Run: headless pygame with SDL's dummy video driver; simulated clock (each Clock.tick advances the game by its frame time, no real sleeping); random seed 0; keys injected as events and as key.get_pressed() state; no mouse input.
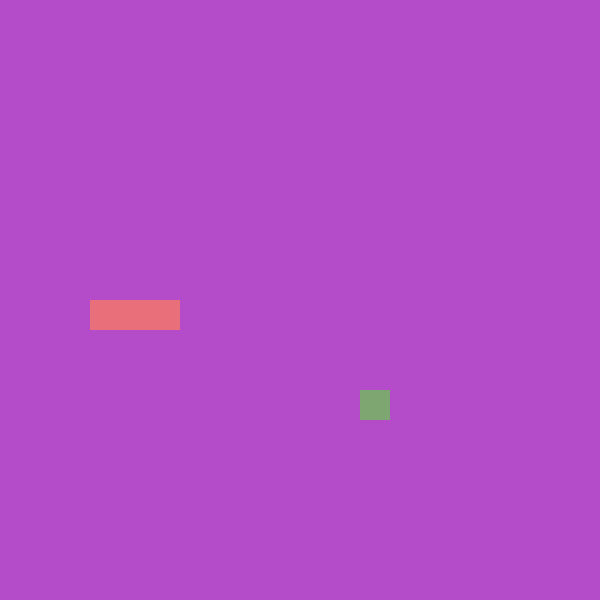
Frame 1 of 4 · flips 1–60 · no input
Frame 2 of 4 · flips 61–180 · tapped SPACE, RETURN · held RIGHT (→), D · screen unchanged from frame 1, image omitted
Frame 3 of 4 · flips 181–300 · held DOWN (↓), S · screen unchanged from frame 2, image omitted
Frame 4 of 4 · flips 301–420 · held LEFT (←), A, UP (↑), W · screen unchanged from frame 3, image omitted

The pygame program that drew these frames:

import pygame, sys, random
from pygame.math import Vector2

class SNAKE:
    def __init__(self): 
        self.body = [Vector2(5, 10), Vector2(4, 10), Vector2(3, 10)] # Create a list of vectors for the snake's body
        self.direction = Vector2(  1, 0) # Initial direction to right side
        self.new_block = False # This variable will be used to determine if a new block should be added to the snake's body

    def draw_snake(self): 
        for block in self.body: # This is the loop that will draw the snake
            x_pos = int(block.x * cell_size) 
            y_pos = int(block.y * cell_size) 
            block_rect = pygame.Rect(x_pos, y_pos, cell_size, cell_size) # Create a rectangle for each block of the snake
            pygame.draw.rect(screen, (233, 111, 122), block_rect) # Draw the rectangle on the screen with a color

    def move_snake(self):
        if self.new_block == True: # If a new block should be added to the snake's body
            body_copy = self.body[:] # Create a copy of the snake's body
            body_copy.insert(0, body_copy[0] + self.direction) # This inserts a new block ahead of the snake in its moving direction
            self.body = body_copy[:] # Update the snake's body with the new position
            self.new_block = False # Reset the new_block variable to False after adding a new block
        else:
            body_copy = self.body[:-1] # Create a copy of the snake's body without the last block
            body_copy.insert(0, body_copy[0] + self.direction) # This inserts a new block ahead of the snake in its moving direction
            self.body = body_copy[:] # Update the snake's body with the new position

    def add_block(self):
        self.new_block = True
               
class FRUIT: 
    def __init__(self):
        self.randomize() # Randomize the fruit's position when the game starts 
       
    def draw_fruit(self): # Draw a square which will be the fruit
        fruit_rect = pygame.Rect(int(self.pos.x  * cell_size), int(self.pos.y * cell_size), cell_size, cell_size)  # Create a rectangle for the fruit
        pygame.draw.rect(screen, (126, 166, 113), fruit_rect)

    def randomize(self): # Randomize the fruit's position
        self.x = random.randint(0, cell_number - 1) 
        self.y = random.randint(0, cell_number - 1)
        self.pos = Vector2(self.x, self.y)

class MAIN: 
    def __init__(self): # Initialize the main game class
        self.snake = SNAKE() 
        self.fruit = FRUIT()

    def update(self): # Update the game state
        self.snake.move_snake() # Move the snake in its current direction
        self.check_collision() 
        self.check_fail()

    def draw_elements(self): # Draw the snake and fruit on the screen
        self.fruit.draw_fruit()
        self.snake.draw_snake() 

    def check_collision(self): # Check for collision between the snake and the fruit
        if self.fruit.pos == self.snake.body[0]: # Check if the snake's head is at the same position as the fruit
            self.fruit.randomize() # Randomize the fruit's position when the snake eats it 
            self.snake.add_block()

    def check_fail(self): # Check if the snake has collided with itself or the walls
        if not 0 <= self.snake.body[0].x < cell_number or not 0 <= self.snake.body[0].y < cell_number:
            self.game_over() # If the snake's head is out of bounds, end the game
        
        for block in self.snake.body[1:]:
            if block == self.snake.body[0]: # Check if the snake's head is at the same position as any other part of its body
                self.game_over() # If the snake's head collides with its body, end the game

    def game_over(self): # End the game
        pygame.quit() # Quit the game
        sys.exit() # Exit the program

pygame.init()
cell_size = 30
cell_number = 20
screen = pygame.display.set_mode((cell_number * cell_size, cell_number * cell_size))
clock = pygame.time.Clock()

main_game = MAIN()

SCREEN_UPDATE = pygame.USEREVENT
pygame.time.set_timer(SCREEN_UPDATE, 150) # Set a timer event to update the screen every 150 milliseconds

# Event loop to keep the game running
while True:
    for event in pygame.event.get():
        if event.type == pygame.QUIT:
            pygame.quit()
            sys.exit()
        if event.type == SCREEN_UPDATE:
            main_game.update()
        if event.type == pygame.KEYDOWN:
            if event.key == pygame.K_UP:
                if main_game.snake.direction.y != 1:  # Prevent the snake from moving in the opposite direction
                    main_game.snake.direction = Vector2(0, -1)
            if event.key == pygame.K_DOWN:
                if main_game.snake.direction.y != -1:  # Prevent the snake from moving in the opposite direction
                    main_game.snake.direction = Vector2(0, 1)
            if event.key == pygame.K_LEFT:
                if main_game.snake.direction.x != 1:  # Prevent the snake from moving in the opposite direction
                    main_game.snake.direction = Vector2(-1, 0)
            if event.key == pygame.K_RIGHT:
                if main_game.snake.direction.x != -1:  # Prevent the snake from moving in the opposite direction
                    main_game.snake.direction = Vector2(1, 0)
        
    screen.fill((180, 75, 200)) # Decide the screen color
    main_game.draw_elements() # Draw the snake and fruit on the screen
    pygame.display.update()
    clock.tick(60)  # Limit the frame rate to 60 FPS
     
